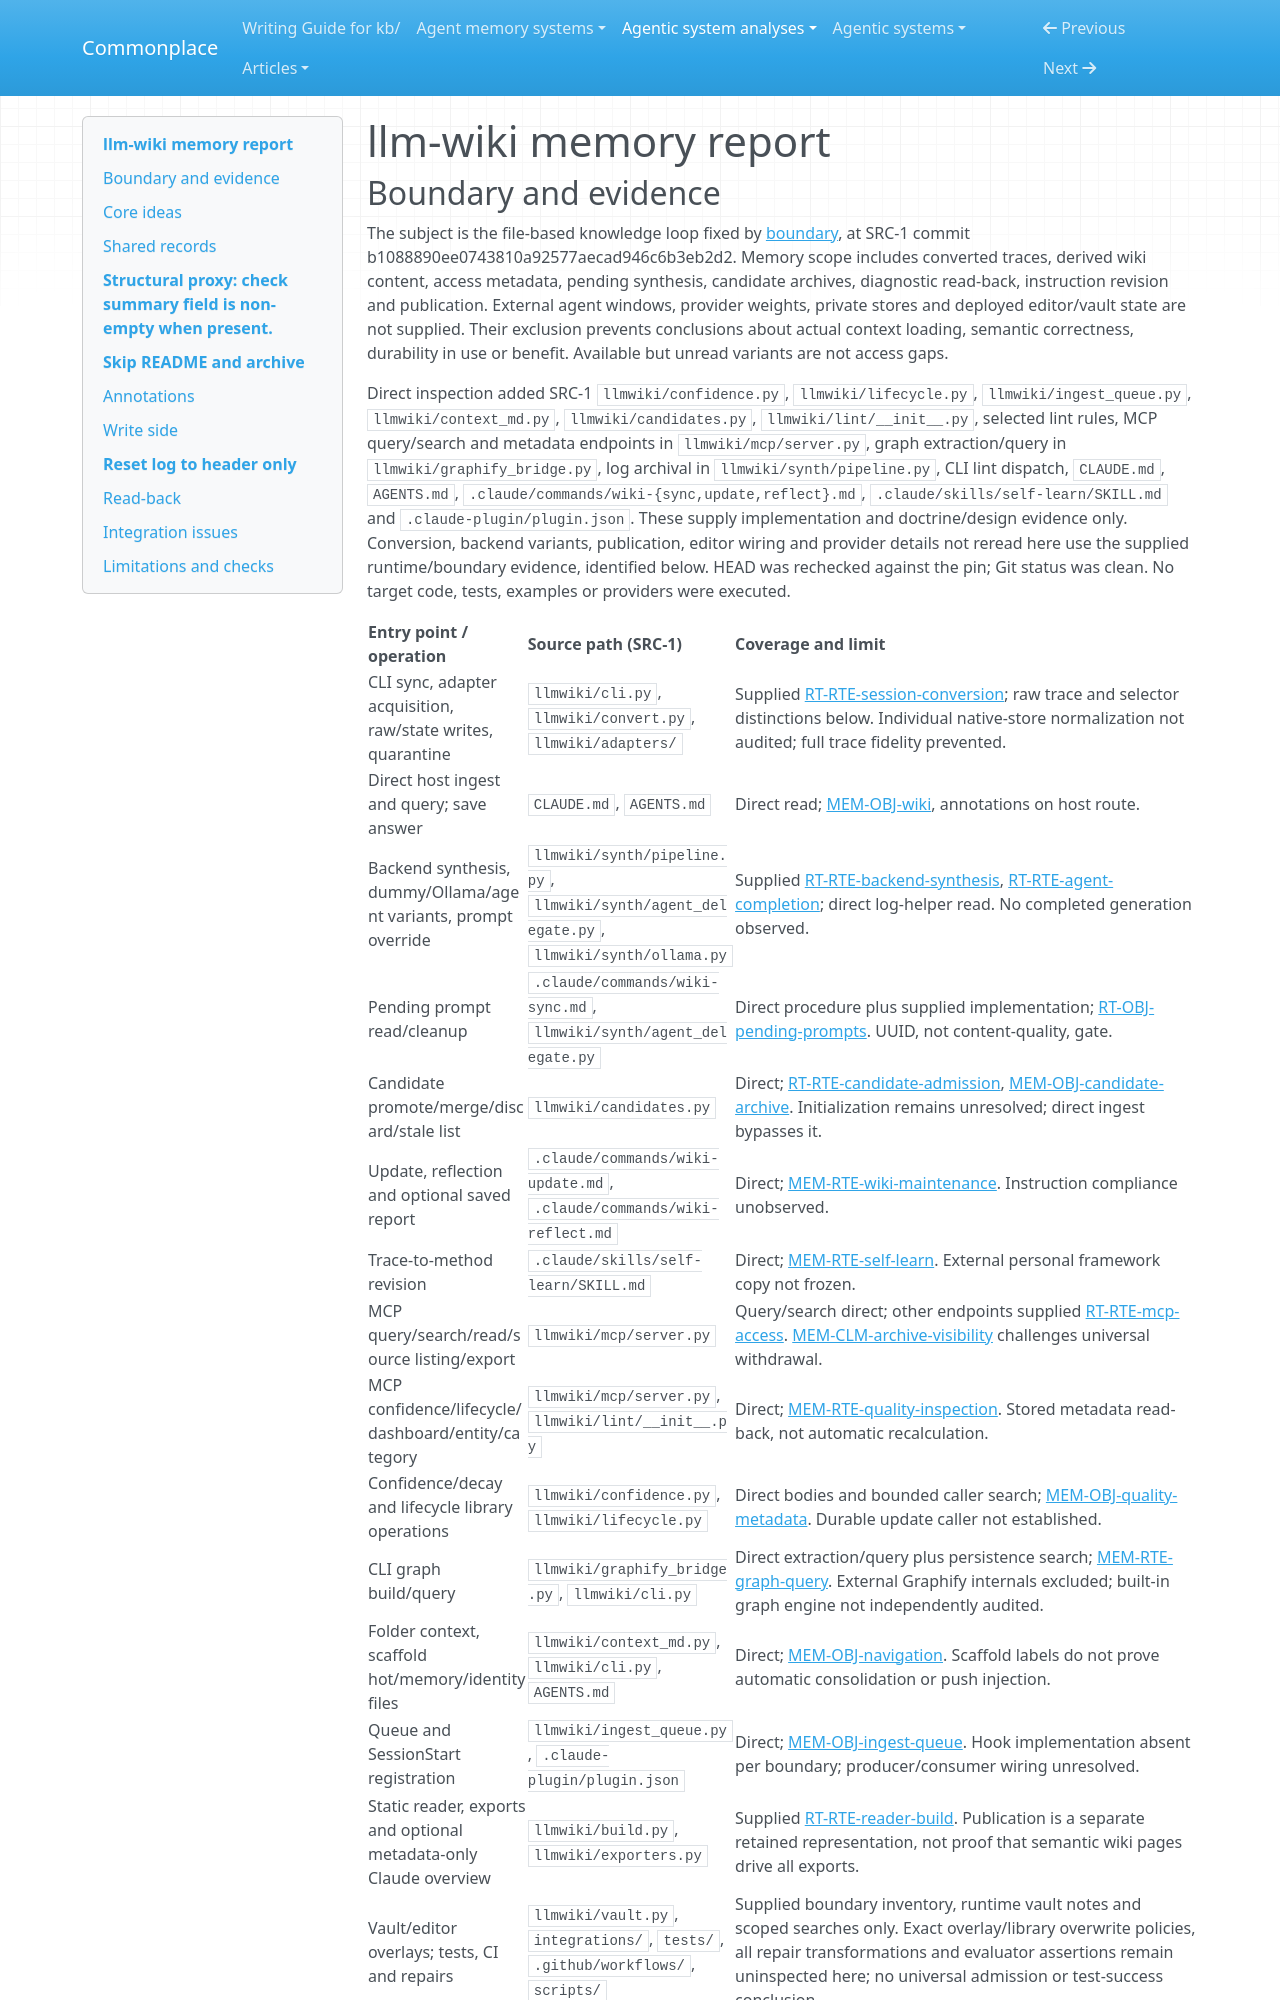

repository: zby/commonplace · page: agentic-system-analyses/retained/pratiyush--llm-wiki/memory/index.html · generator: mkdocs

---
type: agentic-system-analyses/types/agentic-system-memory-report.md
description: "llm-wiki memory: trace-derived pages, host and MCP read-back, graph metadata, optional review and maintenance"
run-id: AAS-2026-10-16-llm-wiki-6786c5985cdc-01
source-identity: "https://github.com/Pratiyush/llm-wiki"
reviewed-boundary: b1088890ee0743810a92577aecad946c6b3eb2d2
---

# llm-wiki memory report

## Boundary and evidence

The subject is the file-based knowledge loop fixed by [boundary](boundary.md), at SRC-1 commit b1088890ee0743810a92577aecad946c6b3eb2d2. Memory scope includes converted traces, derived wiki content, access metadata, pending synthesis, candidate archives, diagnostic read-back, instruction revision and publication. External agent windows, provider weights, private stores and deployed editor/vault state are not supplied. Their exclusion prevents conclusions about actual context loading, semantic correctness, durability in use or benefit. Available but unread variants are not access gaps.

Direct inspection added SRC-1 `llmwiki/confidence.py`, `llmwiki/lifecycle.py`, `llmwiki/ingest_queue.py`, `llmwiki/context_md.py`, `llmwiki/candidates.py`, `llmwiki/lint/__init__.py`, selected lint rules, MCP query/search and metadata endpoints in `llmwiki/mcp/server.py`, graph extraction/query in `llmwiki/graphify_bridge.py`, log archival in `llmwiki/synth/pipeline.py`, CLI lint dispatch, `CLAUDE.md`, `AGENTS.md`, `.claude/commands/wiki-{sync,update,reflect}.md`, `.claude/skills/self-learn/SKILL.md` and `.claude-plugin/plugin.json`. These supply implementation and doctrine/design evidence only. Conversion, backend variants, publication, editor wiring and provider details not reread here use the supplied runtime/boundary evidence, identified below. HEAD was rechecked against the pin; Git status was clean. No target code, tests, examples or providers were executed.

| Entry point / operation | Source path (SRC-1) | Coverage and limit |
|---|---|---|
| CLI sync, adapter acquisition, raw/state writes, quarantine | `llmwiki/cli.py`, `llmwiki/convert.py`, `llmwiki/adapters/` | Supplied [RT-RTE-session-conversion](runtime.md#rt-rte-session-conversion); raw trace and selector distinctions below. Individual native-store normalization not audited; full trace fidelity prevented. |
| Direct host ingest and query; save answer | `CLAUDE.md`, `AGENTS.md` | Direct read; [MEM-OBJ-wiki](#mem-obj-wiki), annotations on host route. |
| Backend synthesis, dummy/Ollama/agent variants, prompt override | `llmwiki/synth/pipeline.py`, `llmwiki/synth/agent_delegate.py`, `llmwiki/synth/ollama.py` | Supplied [RT-RTE-backend-synthesis](runtime.md#rt-rte-backend-synthesis), [RT-RTE-agent-completion](runtime.md#rt-rte-agent-completion); direct log-helper read. No completed generation observed. |
| Pending prompt read/cleanup | `.claude/commands/wiki-sync.md`, `llmwiki/synth/agent_delegate.py` | Direct procedure plus supplied implementation; [RT-OBJ-pending-prompts](runtime.md#rt-obj-pending-prompts). UUID, not content-quality, gate. |
| Candidate promote/merge/discard/stale list | `llmwiki/candidates.py` | Direct; [RT-RTE-candidate-admission](runtime.md#rt-rte-candidate-admission), [MEM-OBJ-candidate-archive](#mem-obj-candidate-archive). Initialization remains unresolved; direct ingest bypasses it. |
| Update, reflection and optional saved report | `.claude/commands/wiki-update.md`, `.claude/commands/wiki-reflect.md` | Direct; [MEM-RTE-wiki-maintenance](#mem-rte-wiki-maintenance). Instruction compliance unobserved. |
| Trace-to-method revision | `.claude/skills/self-learn/SKILL.md` | Direct; [MEM-RTE-self-learn](#mem-rte-self-learn). External personal framework copy not frozen. |
| MCP query/search/read/source listing/export | `llmwiki/mcp/server.py` | Query/search direct; other endpoints supplied [RT-RTE-mcp-access](runtime.md#rt-rte-mcp-access). [MEM-CLM-archive-visibility](#mem-clm-archive-visibility) challenges universal withdrawal. |
| MCP confidence/lifecycle/dashboard/entity/category | `llmwiki/mcp/server.py`, `llmwiki/lint/__init__.py` | Direct; [MEM-RTE-quality-inspection](#mem-rte-quality-inspection). Stored metadata read-back, not automatic recalculation. |
| Confidence/decay and lifecycle library operations | `llmwiki/confidence.py`, `llmwiki/lifecycle.py` | Direct bodies and bounded caller search; [MEM-OBJ-quality-metadata](#mem-obj-quality-metadata). Durable update caller not established. |
| CLI graph build/query | `llmwiki/graphify_bridge.py`, `llmwiki/cli.py` | Direct extraction/query plus persistence search; [MEM-RTE-graph-query](#mem-rte-graph-query). External Graphify internals excluded; built-in graph engine not independently audited. |
| Folder context, scaffold hot/memory/identity files | `llmwiki/context_md.py`, `llmwiki/cli.py`, `AGENTS.md` | Direct; [MEM-OBJ-navigation](#mem-obj-navigation). Scaffold labels do not prove automatic consolidation or push injection. |
| Queue and SessionStart registration | `llmwiki/ingest_queue.py`, `.claude-plugin/plugin.json` | Direct; [MEM-OBJ-ingest-queue](#mem-obj-ingest-queue). Hook implementation absent per boundary; producer/consumer wiring unresolved. |
| Static reader, exports and optional metadata-only Claude overview | `llmwiki/build.py`, `llmwiki/exporters.py` | Supplied [RT-RTE-reader-build](runtime.md#rt-rte-reader-build). Publication is a separate retained representation, not proof that semantic wiki pages drive all exports. |
| Vault/editor overlays; tests, CI and repairs | `llmwiki/vault.py`, `integrations/`, `tests/`, `.github/workflows/`, `scripts/` | Supplied boundary inventory, runtime vault notes and scoped searches only. Exact overlay/library overwrite policies, all repair transformations and evaluator assertions remain uninspected here; no universal admission or test-success conclusion. |
